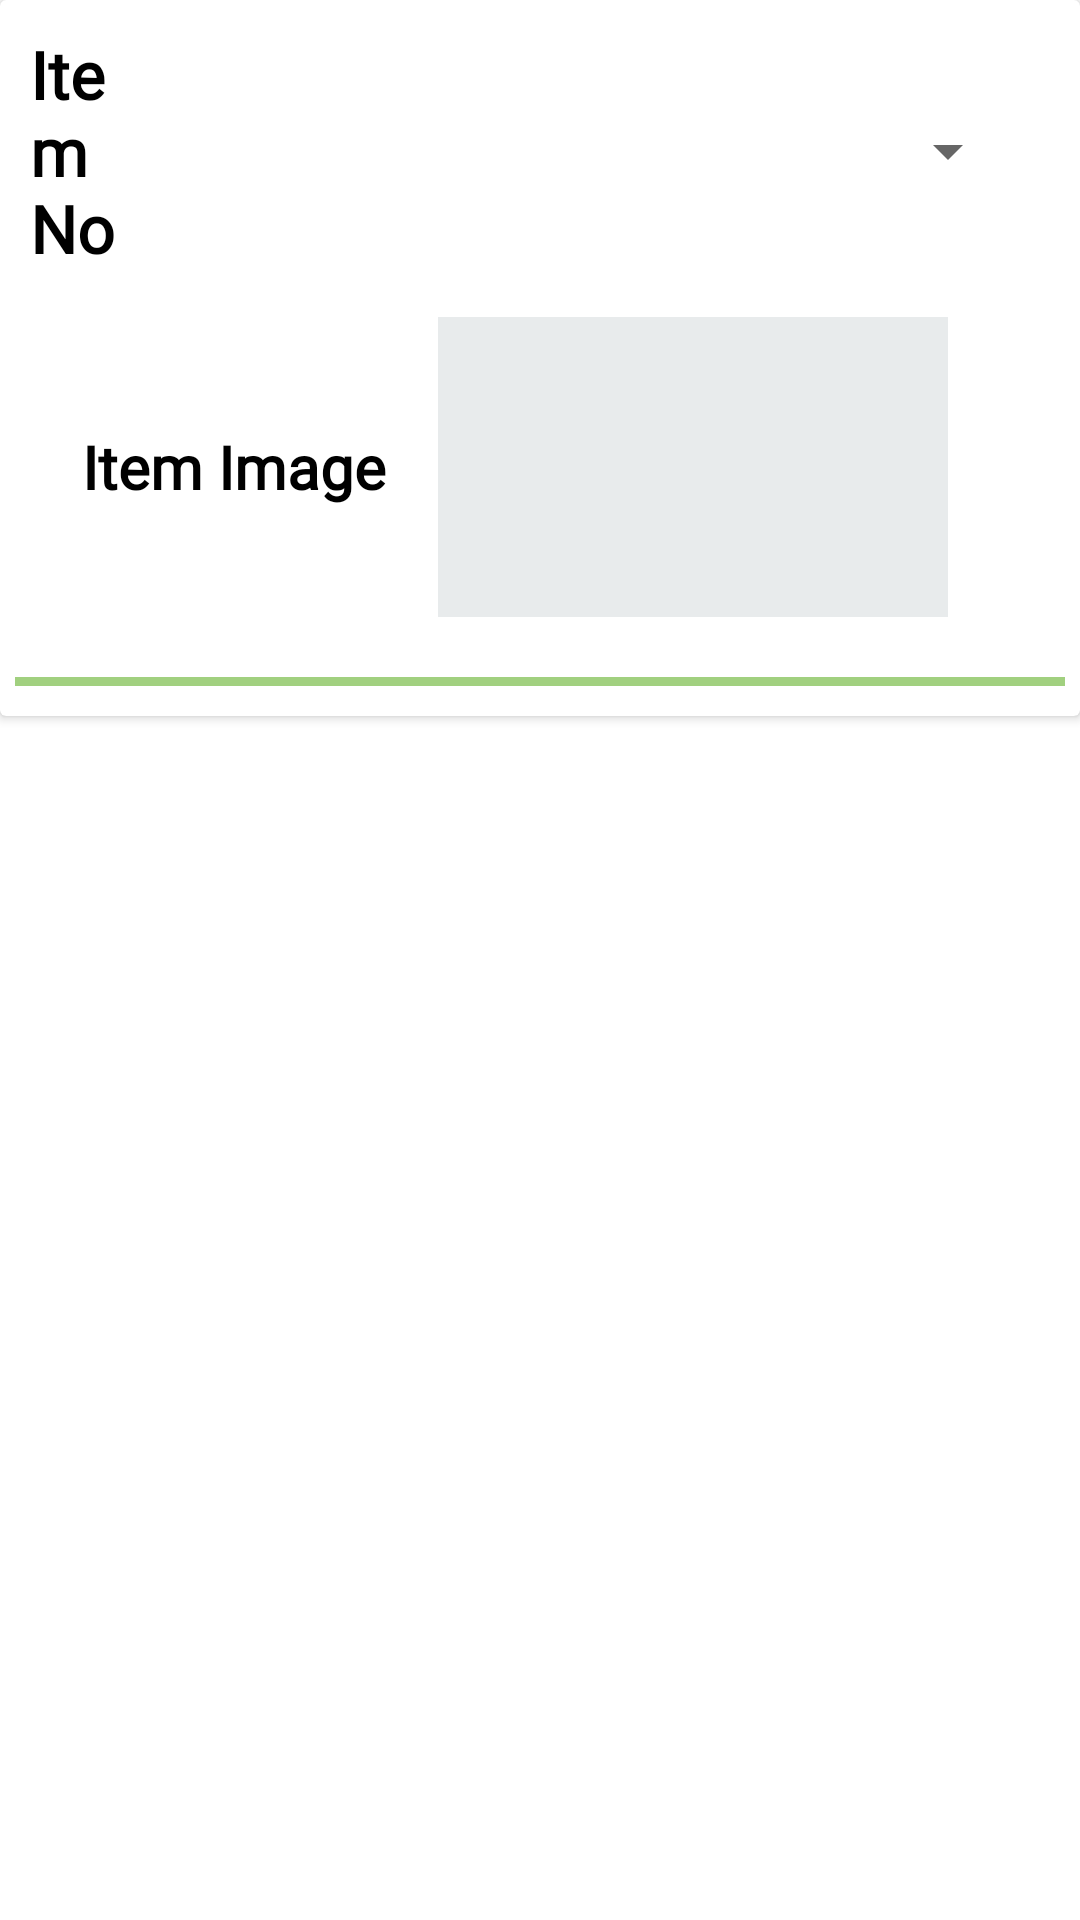

Layout XML and referenced resources for this Android screen:
<!-- AndroidManifest.xml: application theme Theme.ECynic -->
<!-- res/layout/recycle_add_item.xml -->
<?xml version="1.0" encoding="utf-8"?>
<androidx.constraintlayout.widget.ConstraintLayout xmlns:android="http://schemas.android.com/apk/res/android"
    xmlns:tools="http://schemas.android.com/tools"
    android:layout_width="match_parent"
    android:layout_height="wrap_content"
    android:orientation="vertical">

    <androidx.cardview.widget.CardView
        android:layout_width="match_parent"
        android:layout_height="wrap_content"
        tools:ignore="MissingConstraints">

        <LinearLayout
            android:id="@+id/LL_item"
            android:layout_width="match_parent"
            android:layout_height="wrap_content"
            android:orientation="vertical">

            <LinearLayout
                android:layout_width="match_parent"
                android:layout_height="wrap_content"
                android:orientation="horizontal">

                <TextView
                    android:id="@+id/tv_item_no"
                    android:layout_width="match_parent"
                    android:layout_height="wrap_content"
                    android:layout_marginStart="10dp"
                    android:layout_marginTop="10dp"
                    android:layout_marginEnd="5dp"
                    android:layout_marginBottom="5dp"
                    android:layout_weight="7"
                    android:fontFamily="@font/inder"
                    android:text="ItemNo"
                    android:textColor="@color/black"
                    android:textSize="22dp"
                    android:textStyle="bold" />

                <LinearLayout
                    android:id="@+id/LL_category"
                    android:layout_width="match_parent"
                    android:layout_height="wrap_content"
                    android:layout_gravity="center"
                    android:layout_marginStart="12dp"
                    android:layout_marginTop="3dp"
                    android:layout_marginEnd="20dp"
                    android:layout_marginBottom="3dp"
                    android:layout_weight="1"
                    android:background="@drawable/border">

                    <Spinner
                        android:id="@+id/sp_itemSelection"
                        android:layout_width="match_parent"
                        android:layout_height="match_parent"
                        android:layout_marginStart="2dp"
                        android:layout_marginTop="5dp" />

                </LinearLayout>
            </LinearLayout>

            <LinearLayout
                android:id="@+id/LL_img_upload"
                android:layout_width="match_parent"
                android:layout_height="wrap_content"
                android:layout_margin="10dp"
                android:orientation="horizontal">

                <TextView
                    android:id="@+id/tv_uploadImg"
                    android:layout_width="match_parent"
                    android:layout_height="match_parent"
                    android:layout_weight="6"
                    android:fontFamily="@font/inder"
                    android:gravity="center"
                    android:text="@string/upload_item_image"
                    android:textAlignment="center"
                    android:textColor="@color/black"
                    android:textSize="20dp"
                    android:textStyle="bold" />

                <ImageView
                    android:id="@+id/iv_uploadImg"
                    android:layout_width="match_parent"
                    android:layout_height="100dp"
                    android:layout_below="@+id/tv_uploadImg"
                    android:layout_alignLeft="@+id/tv_uploadImg"
                    android:layout_weight="5"
                    android:background="@color/grey"
                    android:scaleType="fitCenter"
                    android:src="@drawable/ic_baseline_upload_24"
                    tools:ignore="UseAppTint" />

                <ImageView
                    android:id="@+id/iv_removeItem"
                    android:layout_width="match_parent"
                    android:layout_height="match_parent"
                    android:layout_margin="5dp"
                    android:layout_weight="9"
                    android:src="@drawable/ic_baseline_clear_24" />
            </LinearLayout>

            <FrameLayout
                android:layout_width="match_parent"
                android:layout_height="3dp"
                android:layout_below="@+id/LL_item"
                android:layout_marginHorizontal="5dp"
                android:layout_marginVertical="10dp"
                android:background="@color/apple_green" />

        </LinearLayout>


    </androidx.cardview.widget.CardView>


</androidx.constraintlayout.widget.ConstraintLayout>
<!-- resources referenced by this layout -->
<resources>
  <color name="apple_green">#A1D07F</color>
  <color name="black">#FF000000</color>
  <color name="grey">#E8EBEC</color>
  <!-- drawable border (drawable) -->
  <?xml version="1.0" encoding="utf-8"?>
  <shape xmlns:android="http://schemas.android.com/apk/res/android">
  
      <corners android:radius="8dp"/>
      <solid android:color="@color/white"/>
    
  </shape>
  <string name="upload_item_image">Item Image</string>
  <style name="Theme.ECynic" parent="Theme.MaterialComponents.DayNight.NoActionBar">
          
          <item name="colorPrimary">@color/apple_green</item>
          <item name="colorPrimaryVariant">@color/dark_green</item>
          <item name="colorOnPrimary">@color/white</item>
          
          <item name="colorSecondary">@color/teal_200</item>
          <item name="colorSecondaryVariant">@color/teal_700</item>
          <item name="colorOnSecondary">@color/black</item>
          
          <item name="android:statusBarColor" tools:targetApi="l">?attr/colorPrimaryVariant</item>
          
      </style>
  <color name="white">#FFFFFFFF</color>
  <color name="dark_green">#215F2A</color>
  <color name="teal_200">#FF03DAC5</color>
  <color name="teal_700">#FF018786</color>
</resources>
